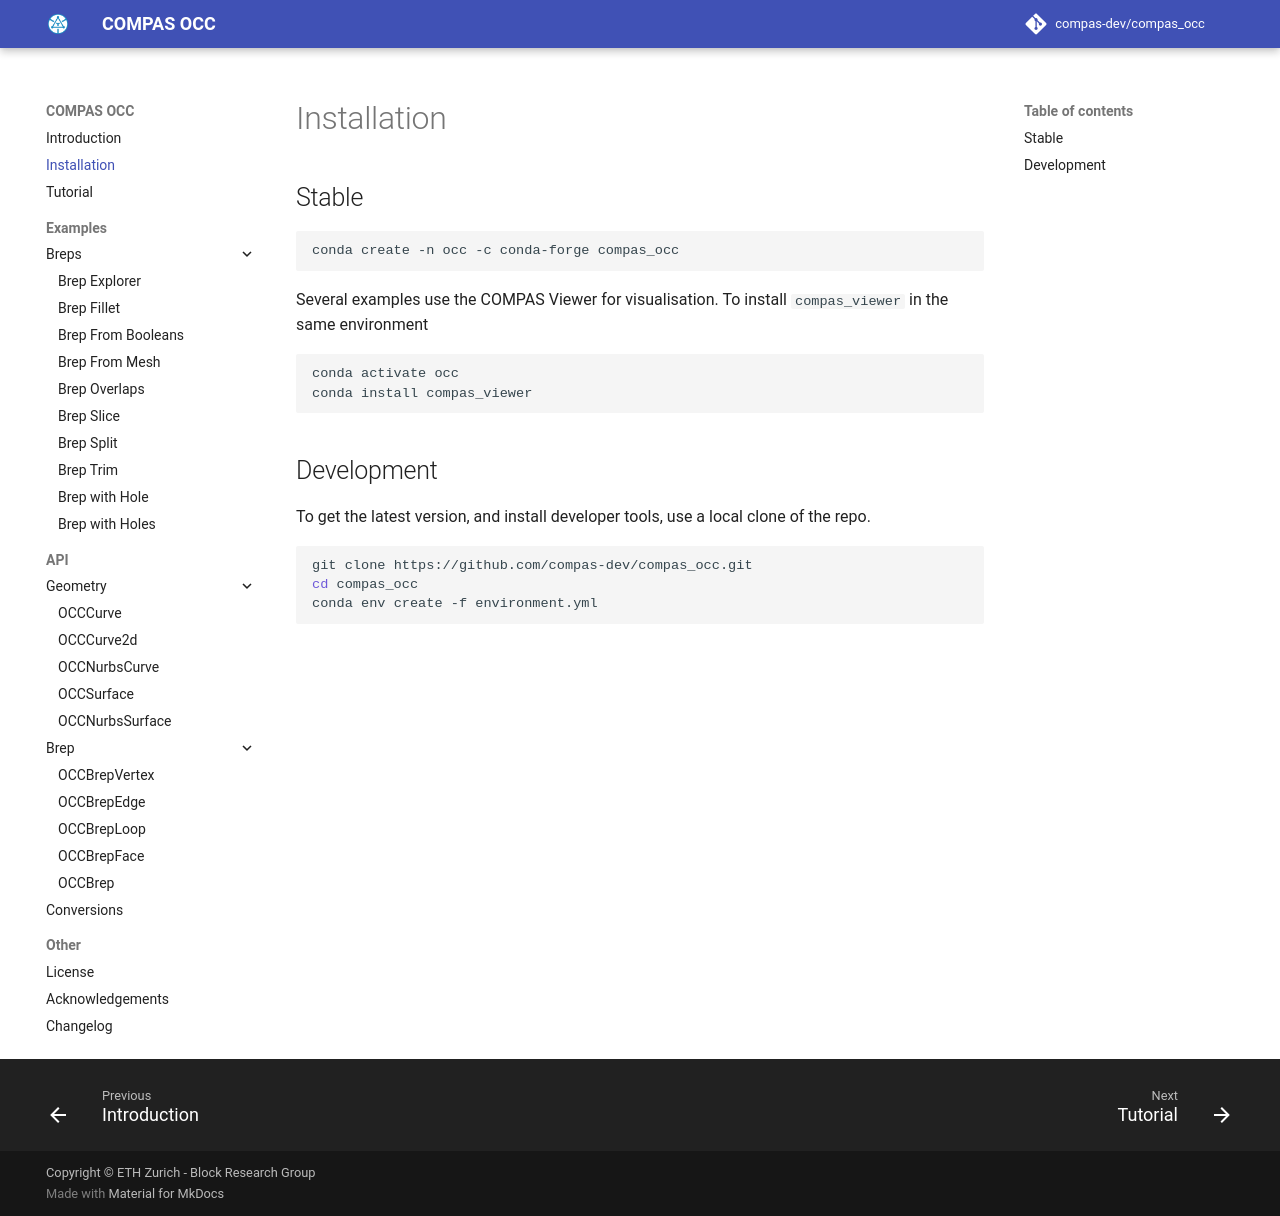

repository: compas-dev/compas_occ · page: installation/index.html · generator: mkdocs

# Installation

## Stable

```bash
conda create -n occ -c conda-forge compas_occ
```

Several examples use the COMPAS Viewer for visualisation.
To install `compas_viewer` in the same environment

```bash
conda activate occ
conda install compas_viewer
```

## Development

To get the latest version, and install developer tools,
use a local clone of the repo.

```bash
git clone https://github.com/compas-dev/compas_occ.git
cd compas_occ
conda env create -f environment.yml
```
